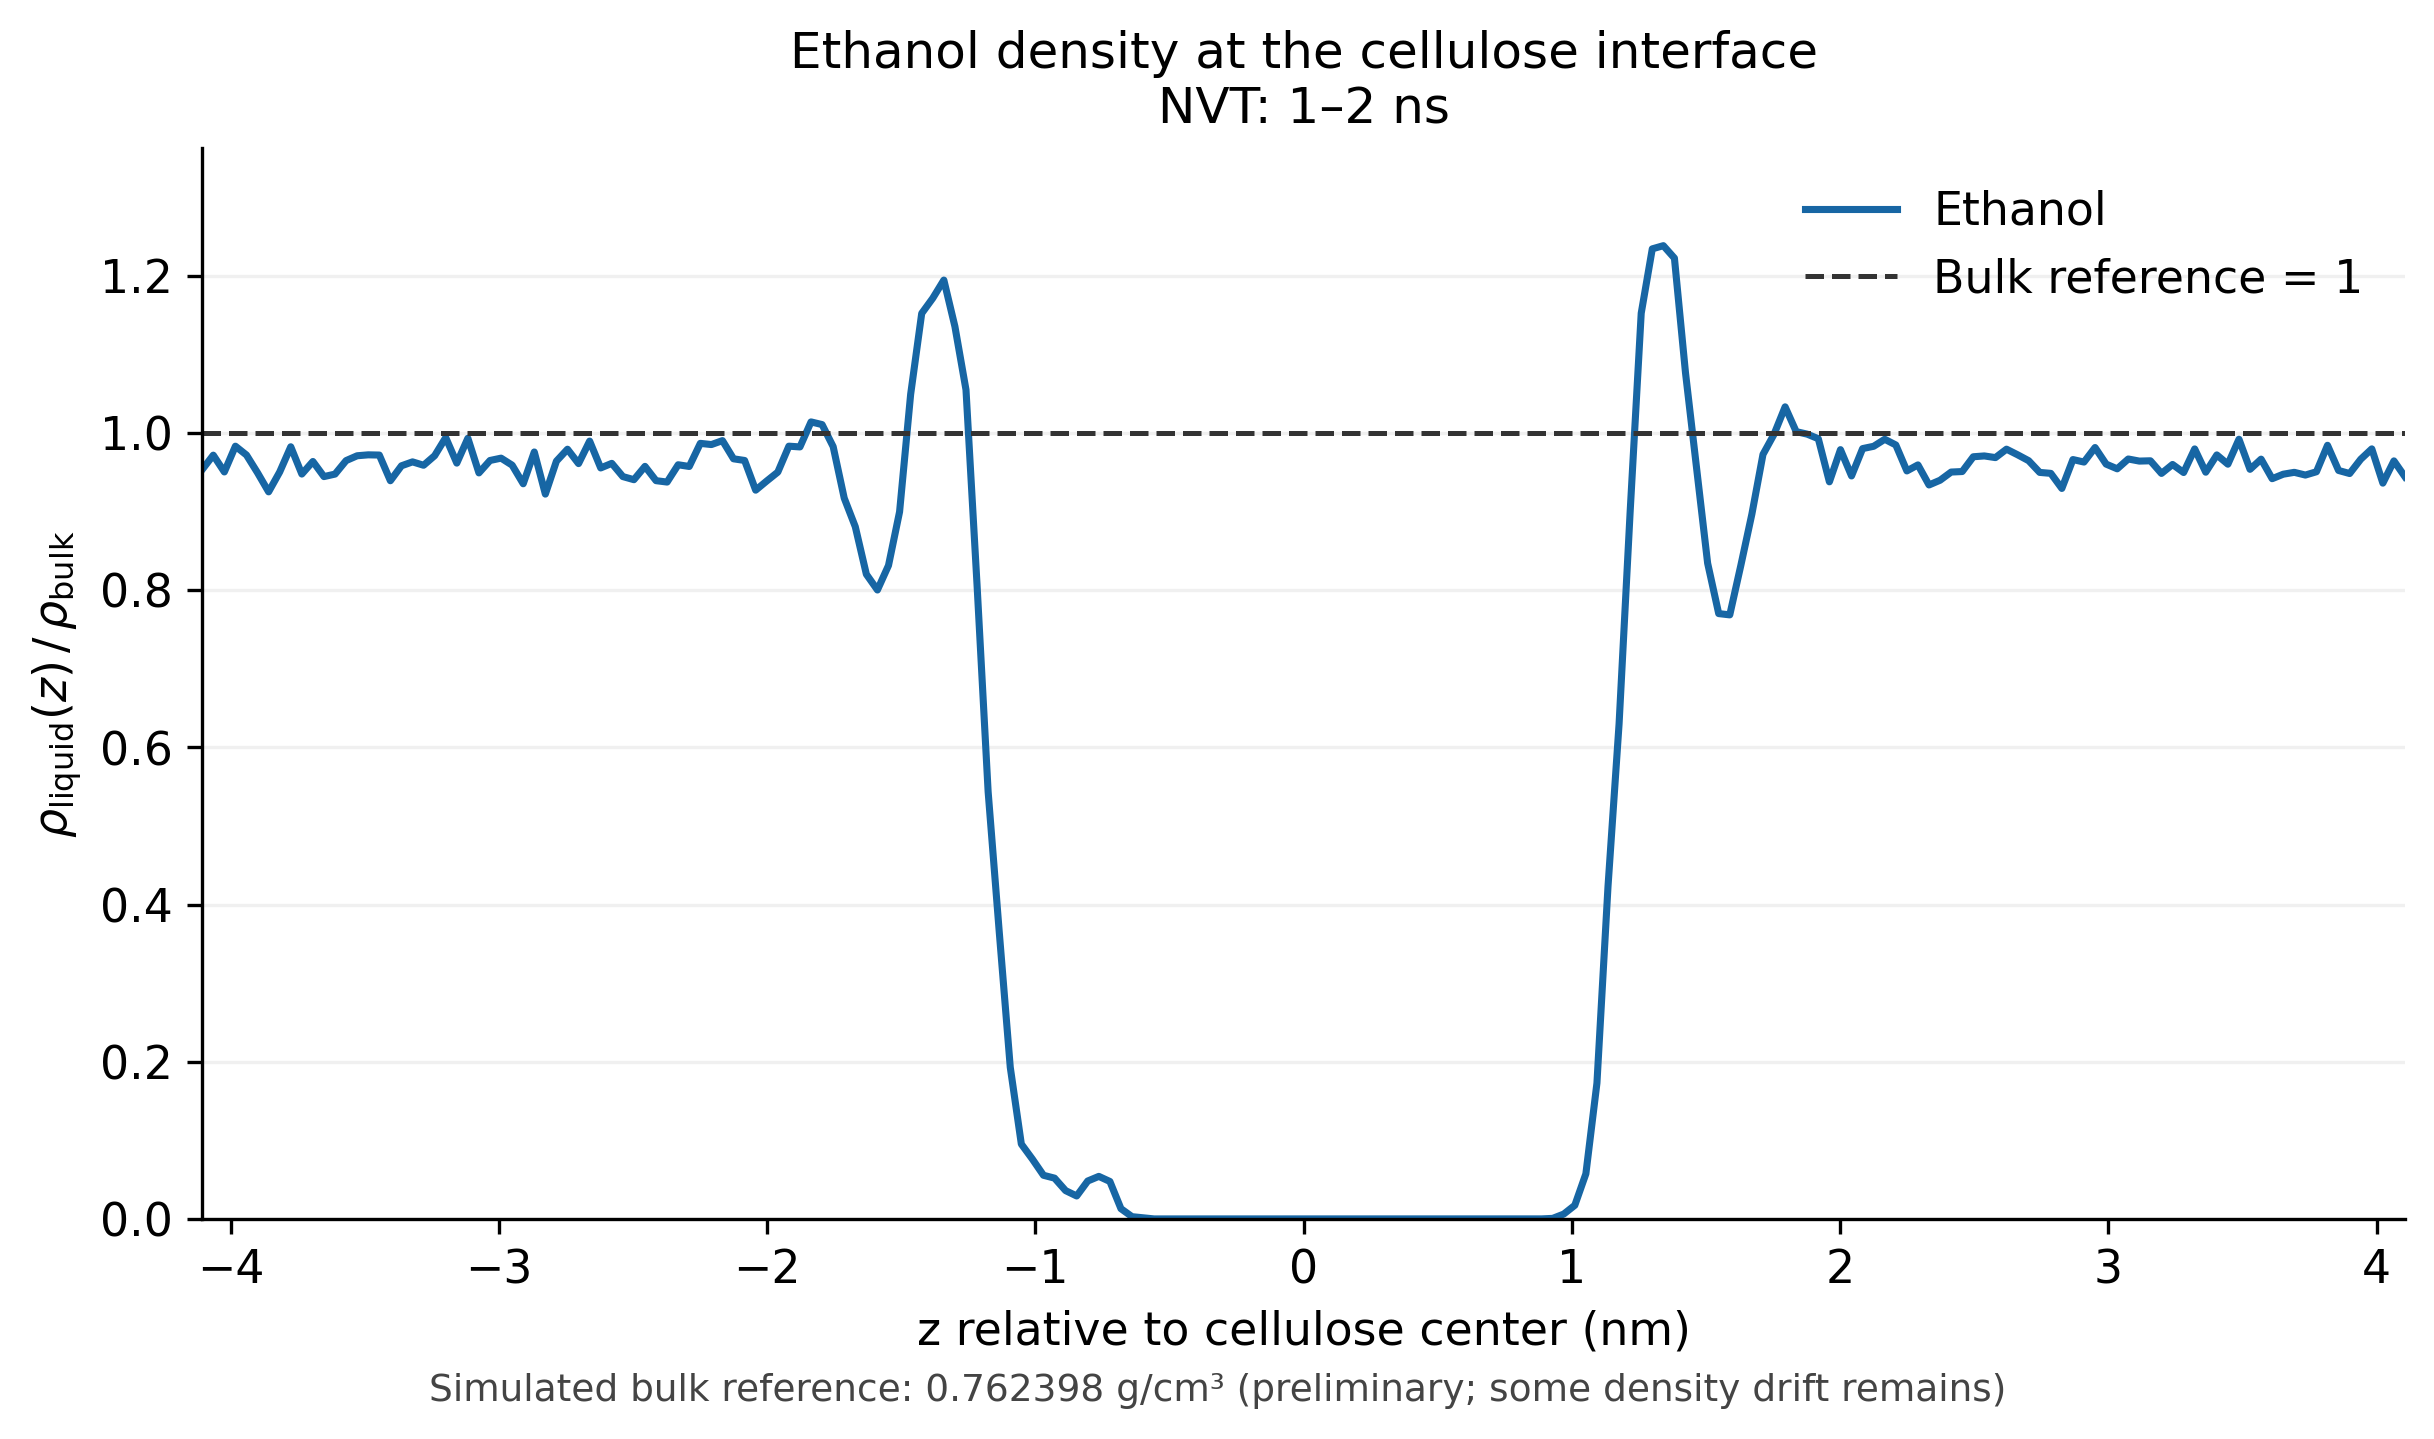

Source data for this figure (header and first rows):
z_relative_to_cellulose_center_nm, liquid_density_kg_m3, liquid_density_g_cm3, rho_over_rho_bulk
-4.106, 726.8, 0.7268, 0.9534
-4.064, 740.8, 0.7408, 0.9717
-4.023, 724.6, 0.7246, 0.9504
-3.982, 749.5, 0.7495, 0.9831
-3.941, 741, 0.741, 0.9719
-3.899, 723.7, 0.7237, 0.9493
-3.858, 705.2, 0.7052, 0.925
-3.817, 724.5, 0.7245, 0.9503
-3.776, 749, 0.749, 0.9824
-3.734, 722.5, 0.7225, 0.9476
-3.693, 734.7, 0.7347, 0.9636
-3.652, 720, 0.72, 0.9444
-3.61, 722.5, 0.7225, 0.9476
-3.569, 735.6, 0.7356, 0.9648
-3.528, 740.2, 0.7402, 0.9709
-3.487, 741.1, 0.7411, 0.9721
-3.445, 740.9, 0.7409, 0.9718
-3.404, 716, 0.716, 0.9392
-3.363, 730.5, 0.7305, 0.9582
-3.322, 734.3, 0.7343, 0.9632
-3.28, 731, 0.731, 0.9588
-3.239, 740.3, 0.7403, 0.9711
-3.198, 757.9, 0.7579, 0.9941
-3.157, 733.1, 0.7331, 0.9616
-3.115, 757.3, 0.7573, 0.9932
-3.074, 723.6, 0.7236, 0.9491
-3.033, 735.7, 0.7357, 0.9649
-2.992, 737.9, 0.7379, 0.9679
-2.95, 731.1, 0.7311, 0.959
-2.909, 713.1, 0.7131, 0.9353
-2.868, 743.9, 0.7439, 0.9758
-2.826, 703, 0.703, 0.9221
-2.785, 735, 0.735, 0.9641
-2.744, 746.6, 0.7466, 0.9793
-2.703, 732.6, 0.7326, 0.961
-2.661, 754.5, 0.7545, 0.9896
-2.62, 728.4, 0.7284, 0.9554
-2.579, 732.9, 0.7329, 0.9613
-2.538, 720.1, 0.7201, 0.9445
-2.496, 717, 0.717, 0.9405
-2.455, 730, 0.73, 0.9574
-2.414, 716.1, 0.7161, 0.9393
-2.373, 714.7, 0.7147, 0.9375
-2.331, 731.5, 0.7315, 0.9595
-2.29, 729.9, 0.7299, 0.9573
-2.249, 752.3, 0.7523, 0.9867
-2.208, 751.1, 0.7511, 0.9852
-2.166, 754.9, 0.7549, 0.9902
-2.125, 737.3, 0.7373, 0.9671
-2.084, 735.7, 0.7357, 0.9649
-2.042, 706.9, 0.7069, 0.9272
-2.001, 715.8, 0.7158, 0.9388
-1.96, 724.4, 0.7244, 0.9501
-1.919, 749.5, 0.7495, 0.9831
-1.877, 748.8, 0.7488, 0.9822
-1.836, 773.1, 0.7731, 1.014
-1.795, 770.5, 0.7705, 1.011
-1.754, 749.1, 0.7491, 0.9826
-1.712, 699.1, 0.6991, 0.917
-1.671, 671.4, 0.6714, 0.8806
... 140 more rows
